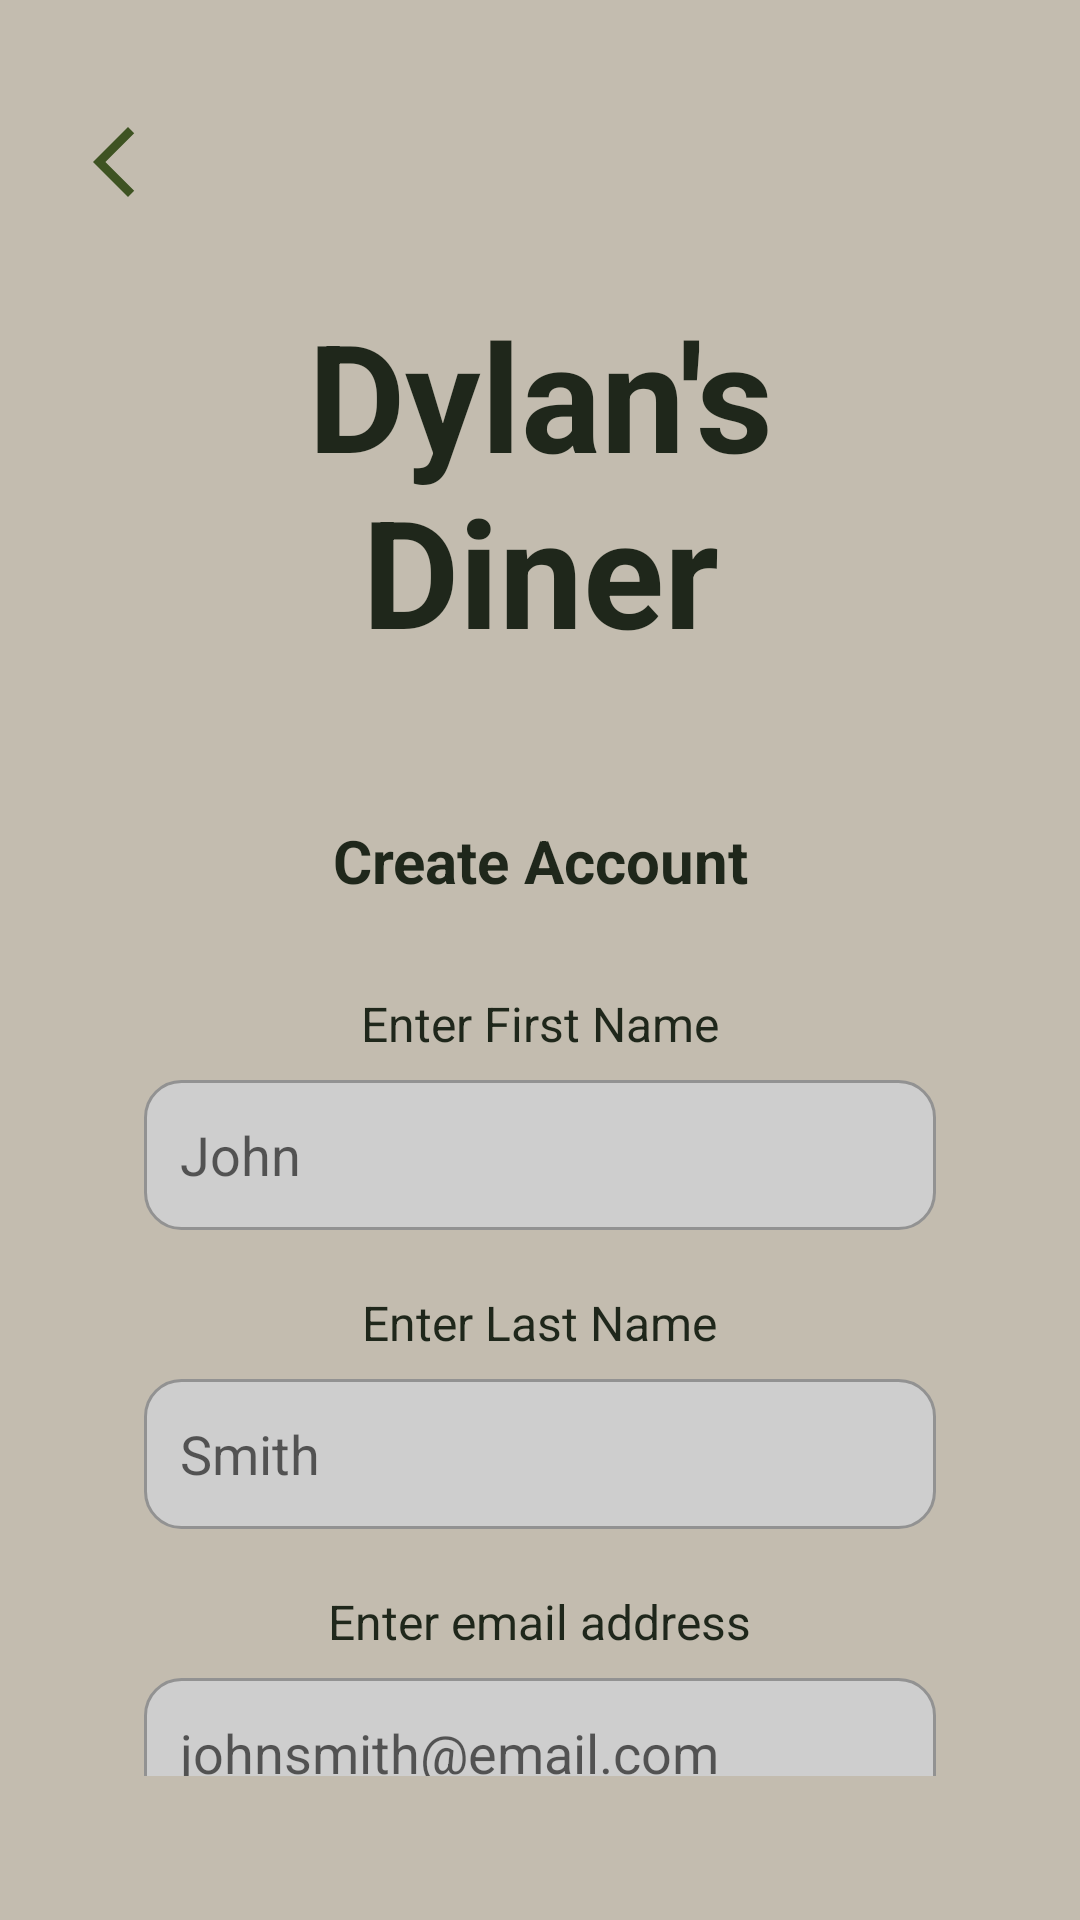

Write the Android layout XML for this screen, with the resource values it uses.
<!-- AndroidManifest.xml: application theme Theme.RestaurantApp -->
<!-- res/layout/activity_create_account_customer.xml -->
<?xml version="1.0" encoding="utf-8"?>
<RelativeLayout xmlns:android="http://schemas.android.com/apk/res/android"
    android:layout_width="match_parent"
    android:layout_height="match_parent"
    android:padding="24dp">

    <ImageView
        android:id="@+id/btnBack"
        android:layout_width="28dp"
        android:layout_height="28dp"
        android:layout_alignParentStart="true"
        android:layout_marginTop="16dp"
        android:contentDescription="@string/back"
        android:src="@drawable/ic_arrow_back" />


    <LinearLayout
        android:layout_width="match_parent"
        android:layout_height="wrap_content"
        android:gravity="top|center_horizontal"
        android:orientation="vertical"
        android:padding="24dp">

        <TextView
            android:id="@+id/txtRestaurantName"
            android:layout_width="wrap_content"
            android:layout_height="wrap_content"
            android:layout_marginTop="50dp"
            android:layout_marginBottom="50dp"
            android:gravity="center"
            android:text="@string/restaurant_name"
            android:textSize="50sp"
            android:textStyle="bold" />

        <TextView
            android:id="@+id/txtCreateAccountTitle"
            android:layout_width="wrap_content"
            android:layout_height="wrap_content"
            android:layout_marginBottom="30dp"
            android:gravity="center"
            android:text="@string/create_account"
            android:textSize="20sp"
            android:textStyle="bold" />

        <TextView
            android:layout_width="wrap_content"
            android:layout_height="wrap_content"
            android:layout_marginBottom="8dp"
            android:text="@string/first_name"
            android:textSize="16sp" />

        <EditText
            android:id="@+id/editTextFName"
            android:layout_width="match_parent"
            android:layout_height="50dp"
            android:layout_marginBottom="20dp"
            android:autofillHints="name"
            android:background="@drawable/edittext_background"
            android:hint="@string/john"
            android:inputType="textPersonName"
            android:padding="12dp" />

        <TextView
            android:layout_width="wrap_content"
            android:layout_height="wrap_content"
            android:layout_marginBottom="8dp"
            android:text="@string/last_name"
            android:textSize="16sp" />

        <EditText
            android:id="@+id/editTextLName"
            android:layout_width="match_parent"
            android:layout_height="50dp"
            android:layout_marginBottom="20dp"
            android:autofillHints="name"
            android:background="@drawable/edittext_background"
            android:hint="@string/smith"
            android:inputType="textPersonName"
            android:padding="12dp" />

        <TextView
            android:layout_width="wrap_content"
            android:layout_height="wrap_content"
            android:layout_marginBottom="8dp"
            android:text="@string/enter_email"
            android:textSize="16sp" />

        <EditText
            android:id="@+id/editTextEmail"
            android:layout_width="match_parent"
            android:layout_height="50dp"
            android:layout_marginBottom="20dp"
            android:autofillHints="emailAddress"
            android:background="@drawable/edittext_background"
            android:hint="@string/placeholder_email"
            android:inputType="textEmailAddress"
            android:padding="12dp" />



        <TextView
            android:layout_width="wrap_content"
            android:layout_height="wrap_content"
            android:layout_marginBottom="8dp"
            android:text="@string/enter_password"
            android:textSize="16sp" />

        <EditText
            android:id="@+id/editTextPassword"
            android:layout_width="match_parent"
            android:layout_height="50dp"
            android:layout_marginBottom="20dp"
            android:autofillHints="password"
            android:background="@drawable/edittext_background"
            android:hint="@string/placeholder_password"
            android:inputType="textPassword"
            android:padding="12dp" />

        <Button
            android:id="@+id/btnCreateAccount"
            android:layout_width="match_parent"
            android:layout_height="70dp"
            android:layout_marginBottom="20dp"
            android:background="@drawable/button_primary"
            android:text="@string/create_account"
            android:textColor="@android:color/white" />

        <TextView
            android:id="@+id/txtLoginRedirect"
            android:layout_width="wrap_content"
            android:layout_height="wrap_content"
            android:text="@string/already_user"
            android:textSize="14sp" />
    </LinearLayout>
</RelativeLayout>
<!-- resources referenced by this layout -->
<resources>
  <!-- drawable button_primary (drawable) -->
  <?xml version="1.0" encoding="utf-8"?>
  <selector xmlns:android="http://schemas.android.com/apk/res/android">
      <item android:state_pressed="true">
          <shape>
              <solid android:color="@color/btnPressed"/>
              <corners android:radius="16dp"/>
          </shape>
      </item>
  
      <item>
          <shape>
              <solid android:color="@color/primary"/>
              <corners android:radius="16dp"/>
          </shape>
      </item>
  </selector>
  <!-- drawable edittext_background (drawable) -->
  <?xml version="1.0" encoding="utf-8"?>
  <shape xmlns:android="http://schemas.android.com/apk/res/android"
      android:shape="rectangle">
      <solid android:color="#CECECE" />
      <corners android:radius="12dp" />
      <stroke android:width="1dp" android:color="#929292" />
  </shape>
  <!-- drawable ic_arrow_back (drawable) -->
  <vector xmlns:android="http://schemas.android.com/apk/res/android" android:height="24dp" android:tint="#3E5322" android:viewportHeight="960" android:viewportWidth="960" android:width="24dp">
        
      <path android:fillColor="@android:color/white" android:pathData="M640,880L240,480L640,80L711,151L382,480L711,809L640,880Z"/>
      
  </vector>
  <string name="already_user">Already have an account? Log in here</string>
  <string name="back">Back</string>
  <string name="create_account">Create Account</string>
  <string name="enter_email">Enter email address</string>
  <string name="enter_password">Enter Password</string>
  <string name="first_name">Enter First Name</string>
  <string name="john">John</string>
  <string name="last_name">Enter Last Name</string>
  <string name="placeholder_email">johnsmith@email.com</string>
  <string name="placeholder_password">Password123!</string>
  <string name="restaurant_name">Dylan\'s Diner</string>
  <string name="smith">Smith</string>
  <style name="Theme.RestaurantApp" parent="Theme.MaterialComponents.DayNight.NoActionBar">
          <item name="colorPrimary">@color/primary</item>
          <item name="colorPrimaryVariant">@color/primaryDark</item>
          <item name="colorOnPrimary">@android:color/white</item>
  
          <item name="colorSecondary">@color/accent</item>
          <item name="colorOnSecondary">@color/jet</item>
  
          <item name="android:windowBackground">@color/background</item>
          <item name="android:statusBarColor">@color/primaryDark</item>
  
          <item name="android:textColorPrimary">@color/textPrimary</item>
          <item name="android:textColorSecondary">@color/textSecondary</item>
          <item name="colorOnBackground">@color/textPrimary</item>
          <item name="colorOnSurface">@color/textPrimary</item>
  
          <item name="android:textViewStyle">@style/CozyTextView</item>
          <item name="android:dropDownListViewStyle">@style/DropDownListViewStyle</item>
  
      </style>
  <color name="btnPressed">#2F451D</color>
  <color name="primary">@color/olive</color>
  <color name="primaryDark">#2F451D</color>
  <color name="accent">@color/blossom</color>
  <color name="jet">#2A2D34</color>
  <color name="background">#C3BCAF</color>
  <color name="textPrimary">@color/charcoal</color>
  <color name="textSecondary">#4A4F3E</color>
  <style name="CozyTextView" parent="Widget.AppCompat.TextView">
          <item name="android:textColor">@color/textPrimary</item>
      </style>
  <style name="DropDownListViewStyle" parent="@style/Widget.AppCompat.ListView.DropDown">
          <item name="android:divider">@null</item>
          <item name="android:dividerHeight">0dp</item>
          <item name="android:overScrollMode">never</item>
          <item name="android:listSelector">@android:color/transparent</item>
      </style>
  <color name="olive">#3B5624</color>
  <color name="blossom">#FFB7C3</color>
  <color name="charcoal">#1F271B</color>
</resources>
